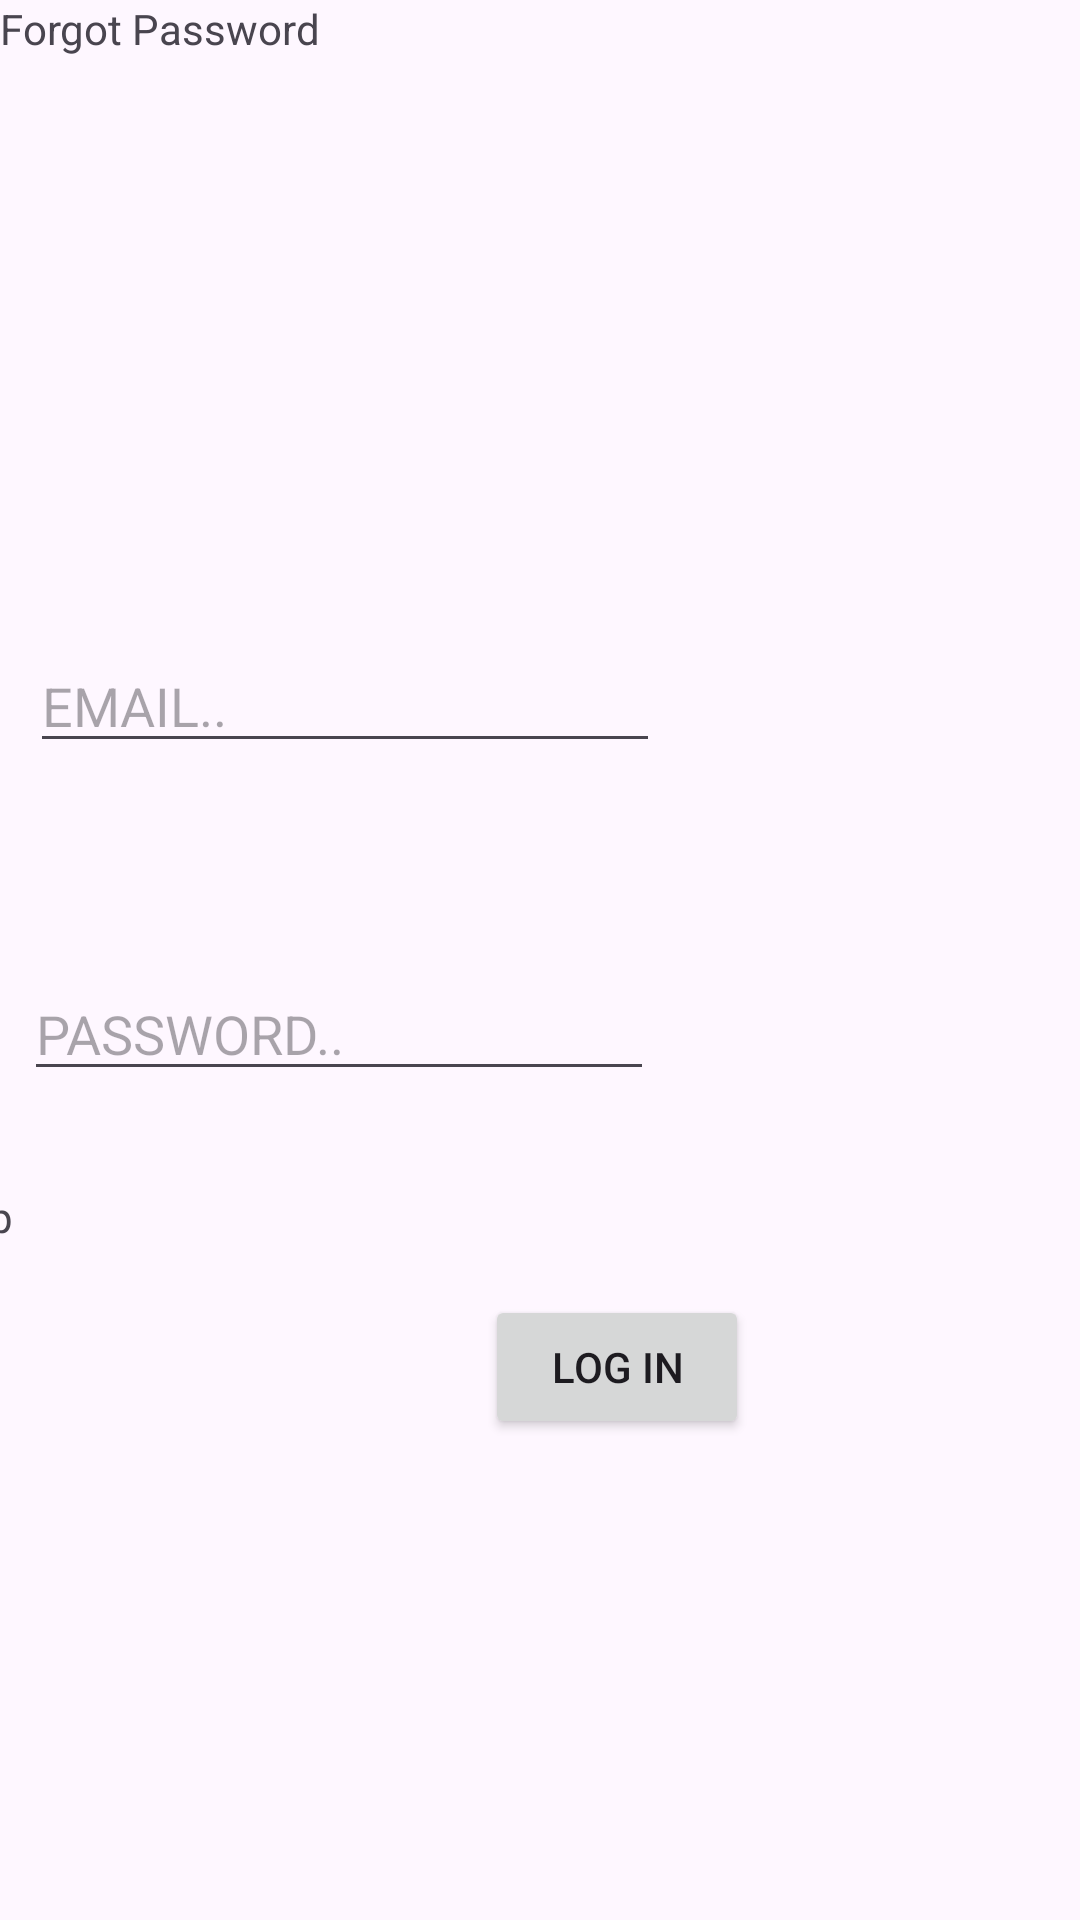

The Android layout XML behind this screen, and the referenced resources:
<!-- AndroidManifest.xml: application theme Theme.AddZara -->
<!-- res/layout/fragment_login2.xml -->
<?xml version="1.0" encoding="utf-8"?>
<FrameLayout xmlns:android="http://schemas.android.com/apk/res/android"
    xmlns:app="http://schemas.android.com/apk/res-auto"
    xmlns:tools="http://schemas.android.com/tools"
    android:layout_width="match_parent"
    android:layout_height="match_parent"
    tools:context=".LoginFragment">

    <androidx.constraintlayout.widget.ConstraintLayout
        android:layout_width="match_parent"
        android:layout_height="match_parent">

        <EditText
            android:id="@+id/etUsernameLogin"
            android:layout_width="wrap_content"
            android:layout_height="wrap_content"
            android:layout_marginStart="10dp"
            android:layout_marginTop="213dp"
            android:ems="10"
            android:hint="EMAIL.."
            android:inputType="textEmailAddress"
            app:layout_constraintStart_toStartOf="parent"
            app:layout_constraintTop_toTopOf="parent" />

        <EditText
            android:id="@+id/etPasswordLogin"
            android:layout_width="wrap_content"
            android:layout_height="wrap_content"
            android:layout_marginStart="8dp"
            android:layout_marginTop="68dp"
            android:ems="10"
            android:hint="PASSWORD.."
            android:inputType="textPassword"
            app:layout_constraintStart_toStartOf="parent"
            app:layout_constraintTop_toBottomOf="@+id/etUsernameLogin" />

        <Button
            android:id="@+id/btnloginLogin"
            android:layout_width="wrap_content"
            android:layout_height="wrap_content"
            android:layout_marginStart="127dp"
            android:layout_marginTop="68dp"
            android:text="LOG IN"
            app:layout_constraintEnd_toEndOf="parent"
            app:layout_constraintHorizontal_bias="0.239"
            app:layout_constraintStart_toStartOf="parent"
            app:layout_constraintTop_toBottomOf="@+id/etPasswordLogin" />

        <TextView
            android:id="@+id/btnSignup"
            android:layout_width="wrap_content"
            android:layout_height="wrap_content"
            android:layout_marginTop="396dp"
            android:layout_marginEnd="356dp"
            android:text="sign up"
            app:layout_constraintEnd_toEndOf="parent"
            app:layout_constraintTop_toTopOf="parent" />

        <TextView
            android:id="@+id/tvforgotpasswordLogin"
            android:layout_width="wrap_content"
            android:layout_height="wrap_content"
            android:text="Forgot Password"
            tools:layout_editor_absoluteX="13dp"
            tools:layout_editor_absoluteY="427dp" />

    </androidx.constraintlayout.widget.ConstraintLayout>
</FrameLayout>
<!-- resources referenced by this layout -->
<resources>
  <style name="Theme.AddZara" parent="Base.Theme.AddZara" />
  <style name="Base.Theme.AddZara" parent="Theme.Material3.DayNight.NoActionBar">
          
          
      </style>
</resources>
